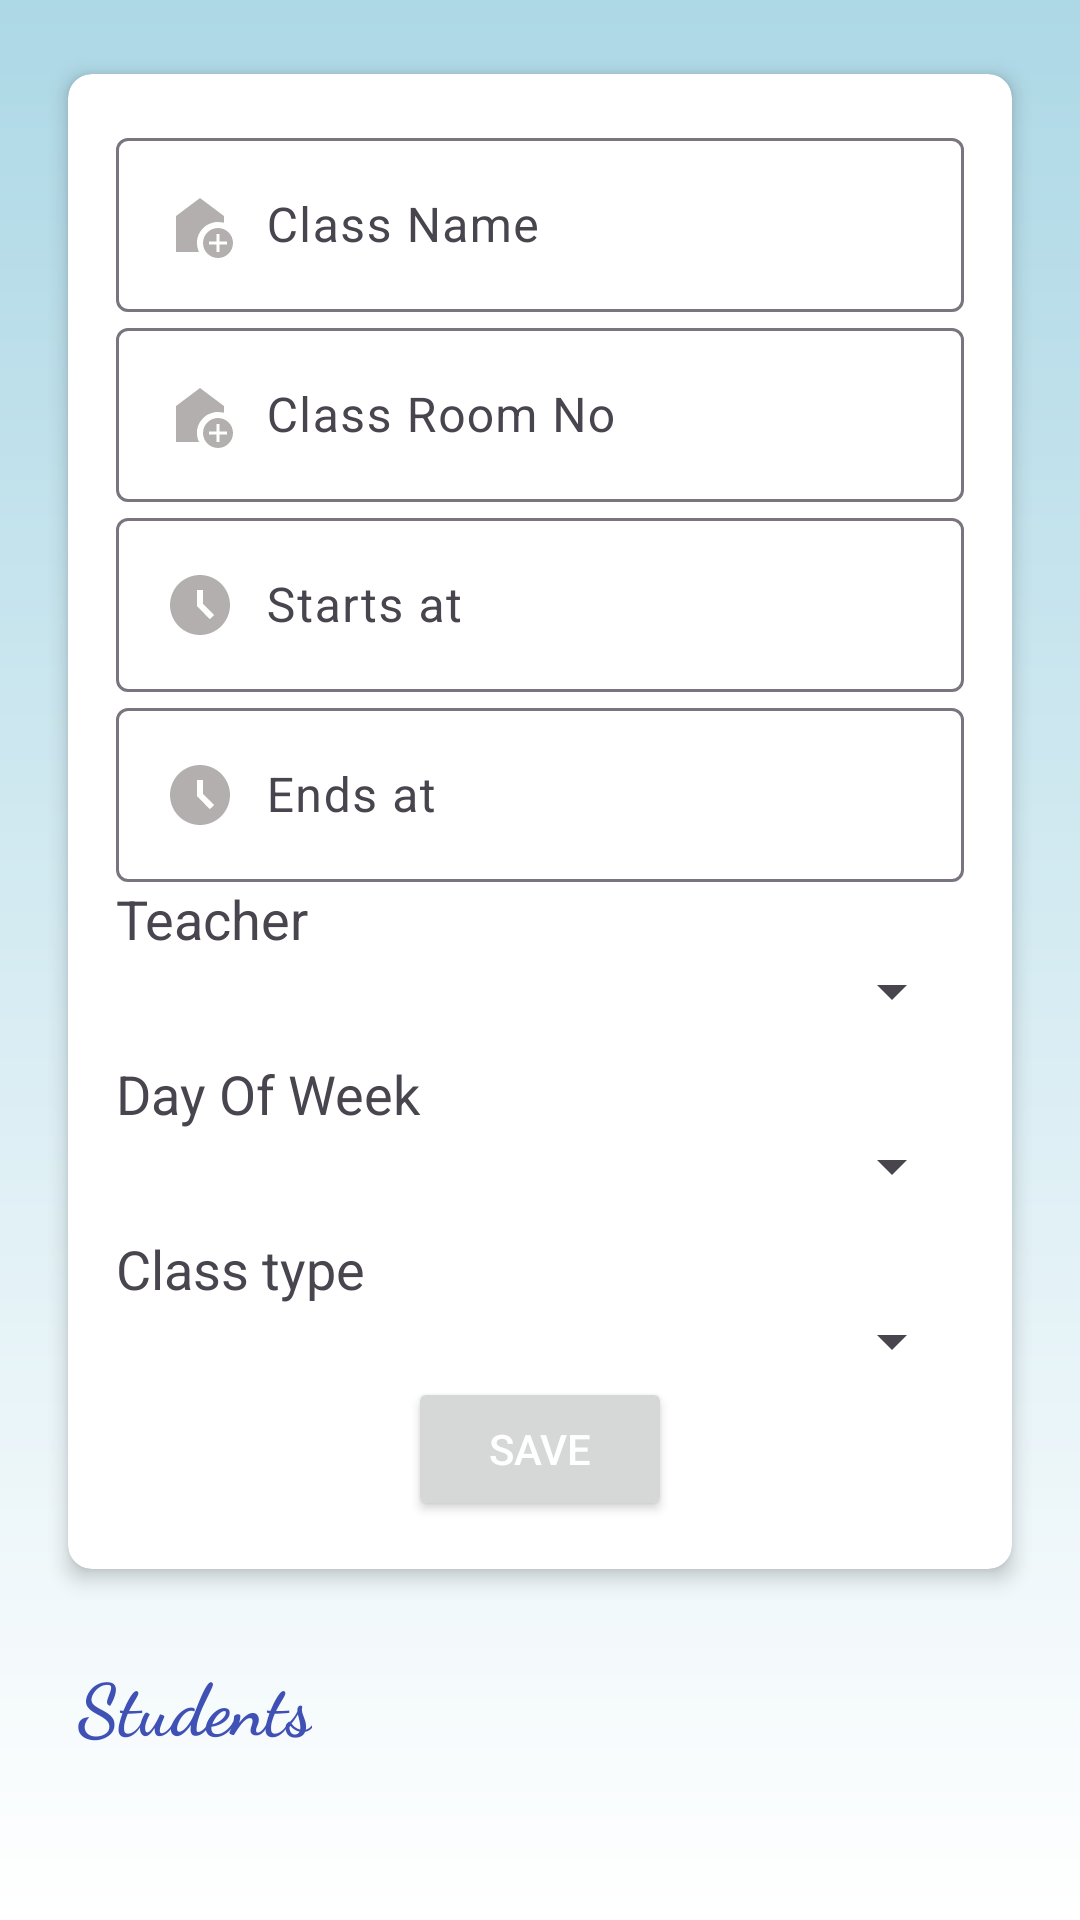

Here is an Android app screen rendered from its layout file. Give the layout XML and the strings, colors and styles it references.
<!-- AndroidManifest.xml: application theme Theme.ElDiaries -->
<!-- res/layout/fragment_add_class.xml -->
<?xml version="1.0" encoding="utf-8"?>
<androidx.core.widget.NestedScrollView xmlns:android="http://schemas.android.com/apk/res/android"
    xmlns:app="http://schemas.android.com/apk/res-auto"
    xmlns:tools="http://schemas.android.com/tools"
    android:layout_width="match_parent"
    android:layout_height="match_parent"
    android:background="@drawable/gradient_background"
    android:orientation="vertical"
    android:padding="16dp"
    tools:context=".presentation.admin.add_class.AddClassFragment">

    <LinearLayout
        android:layout_width="match_parent"
        android:layout_height="wrap_content"
        android:orientation="vertical">

        <androidx.cardview.widget.CardView
            android:id="@+id/cardView"
            android:layout_width="match_parent"
            android:layout_height="wrap_content"
            android:layout_marginBottom="20dp"
            app:cardBackgroundColor="@android:color/white"
            app:cardCornerRadius="8dp"
            app:cardElevation="4dp"
            app:cardUseCompatPadding="true">

            <LinearLayout
                android:layout_width="match_parent"
                android:layout_height="wrap_content"
                android:orientation="vertical"
                android:padding="16dp">

                
                <com.google.android.material.textfield.TextInputLayout
                    android:layout_width="match_parent"
                    android:layout_height="wrap_content"
                    android:hint="@string/class_name">

                    <com.google.android.material.textfield.TextInputEditText
                        android:id="@+id/editTextClassName"
                        android:layout_width="match_parent"
                        android:layout_height="wrap_content"
                        android:drawableStart="@drawable/home_icon"
                        android:drawablePadding="10dp"
                        android:inputType="textEmailAddress" />

                </com.google.android.material.textfield.TextInputLayout>


                
                <com.google.android.material.textfield.TextInputLayout
                    android:layout_width="match_parent"
                    android:layout_height="wrap_content"
                    android:hint="@string/class_room_no">

                    <com.google.android.material.textfield.TextInputEditText
                        android:id="@+id/editTextClassRoomNum"
                        android:layout_width="match_parent"
                        android:layout_height="wrap_content"
                        android:drawableStart="@drawable/home_icon"
                        android:drawablePadding="10dp"
                        android:inputType="number" />

                </com.google.android.material.textfield.TextInputLayout>

                <com.google.android.material.textfield.TextInputLayout
                    android:layout_width="match_parent"
                    android:layout_height="wrap_content"
                    android:hint="@string/starts_at">

                    <com.google.android.material.textfield.TextInputEditText
                        android:id="@+id/editTextStartsAt"
                        android:layout_width="match_parent"
                        android:layout_height="wrap_content"
                        android:drawableStart="@drawable/time_ic"
                        android:drawablePadding="10dp"
                        android:inputType="time" />

                </com.google.android.material.textfield.TextInputLayout>

                <com.google.android.material.textfield.TextInputLayout
                    android:layout_width="match_parent"
                    android:layout_height="wrap_content"
                    android:hint="@string/ends_at">

                    <com.google.android.material.textfield.TextInputEditText
                        android:id="@+id/editTextEndsAt"
                        android:layout_width="match_parent"
                        android:layout_height="wrap_content"
                        android:drawableStart="@drawable/time_ic"
                        android:drawablePadding="10dp"
                        android:inputType="time" />

                </com.google.android.material.textfield.TextInputLayout>

                <TextView
                    android:layout_width="match_parent"
                    android:layout_height="wrap_content"
                    android:text="@string/teacher"
                    android:textSize="18sp" />

                <Spinner
                    android:id="@+id/spinnerTeacher"
                    android:layout_width="match_parent"
                    android:layout_height="wrap_content" />

                <TextView
                    android:layout_width="match_parent"
                    android:layout_height="wrap_content"
                    android:text="@string/dayofweek"
                    android:layout_marginTop="10dp"
                    android:textSize="18sp" />

                <Spinner
                    android:id="@+id/spinnerdayOfWeek"
                    android:layout_width="match_parent"
                    android:layout_height="wrap_content" />

                <TextView
                    android:layout_width="match_parent"
                    android:layout_height="wrap_content"
                    android:text="@string/class_type"
                    android:layout_marginTop="10dp"
                    android:textSize="18sp" />

                <Spinner
                    android:id="@+id/spinnerClassType"
                    android:layout_width="match_parent"
                    android:layout_height="wrap_content" />

                <Button
                    android:id="@+id/buttonSave"
                    android:layout_width="wrap_content"
                    android:layout_height="wrap_content"
                    android:layout_gravity="center"
                    android:text="@string/save"
                    android:textColor="@android:color/white" />

            </LinearLayout>
        </androidx.cardview.widget.CardView>

        <TextView
            android:layout_width="wrap_content"
            android:layout_height="wrap_content"
            android:layout_marginStart="10dp"
            android:fontFamily="cursive"
            android:text="@string/students"
            android:textColor="@color/blue"
            android:textSize="24sp"
            android:textStyle="bold" />

        <androidx.recyclerview.widget.RecyclerView
            android:id="@+id/rvStudents"
            android:layout_width="match_parent"
            android:layout_height="wrap_content"
            android:background="@drawable/rounded_white_background" />


    </LinearLayout>


</androidx.core.widget.NestedScrollView>
<!-- resources referenced by this layout -->
<resources>
  <color name="blue">#3F51B5</color>
  <!-- drawable gradient_background (drawable) -->
  <?xml version="1.0" encoding="utf-8"?>
  <shape xmlns:android="http://schemas.android.com/apk/res/android">
  
      <gradient
          android:startColor="@color/lightBlue"
          android:endColor="@color/white"
          android:angle="270"/>
  
  </shape>
  <!-- drawable home_icon (drawable) -->
  <vector android:height="24dp" android:tint="@color/dark_gray"
      android:viewportHeight="24" android:viewportWidth="24"
      android:width="24dp" xmlns:android="http://schemas.android.com/apk/res/android">
      <path android:fillColor="@android:color/white" android:pathData="M18,11c0.7,0 1.37,0.1 2,0.29V9l-8,-6L4,9v12h7.68C11.25,20.09 11,19.08 11,18C11,14.13 14.13,11 18,11z"/>
      <path android:fillColor="@android:color/white" android:pathData="M18,13c-2.76,0 -5,2.24 -5,5s2.24,5 5,5s5,-2.24 5,-5S20.76,13 18,13zM21,18.5h-2.5V21h-1v-2.5H15v-1h2.5V15h1v2.5H21V18.5z"/>
  </vector>
  <!-- drawable time_ic (drawable) -->
  <vector xmlns:android="http://schemas.android.com/apk/res/android"
      android:width="24dp"
      android:height="24dp"
      android:tint="@color/dark_gray"
      android:viewportWidth="24"
      android:viewportHeight="24">
  
      <path
          android:fillColor="@android:color/white"
          android:pathData="M11.99,2C6.47,2 2,6.48 2,12s4.47,10 9.99,10C17.52,22 22,17.52 22,12S17.52,2 11.99,2zM15.29,16.71L11,12.41V7h2v4.59l3.71,3.71L15.29,16.71z" />
  
  </vector>
  <string name="class_name">Class Name</string>
  <string name="class_room_no">Class Room No</string>
  <string name="class_type">Class type</string>
  <string name="dayofweek">Day Of Week</string>
  <string name="ends_at">Ends at</string>
  <string name="save">Save</string>
  <string name="starts_at">Starts at</string>
  <string name="students">Students</string>
  <string name="teacher">Teacher</string>
  <style name="Theme.ElDiaries" parent="Base.Theme.ElDiaries" />
  <color name="lightBlue">#ADD8E6</color>
  <color name="white">#FFFFFFFF</color>
  <color name="dark_gray">#B3AFAF</color>
  <style name="Base.Theme.ElDiaries" parent="Theme.Material3.Light">
          
          <item name="colorPrimary">@color/darkBlue</item>
  
  
  
      </style>
  <color name="darkBlue">#084c84</color>
</resources>
